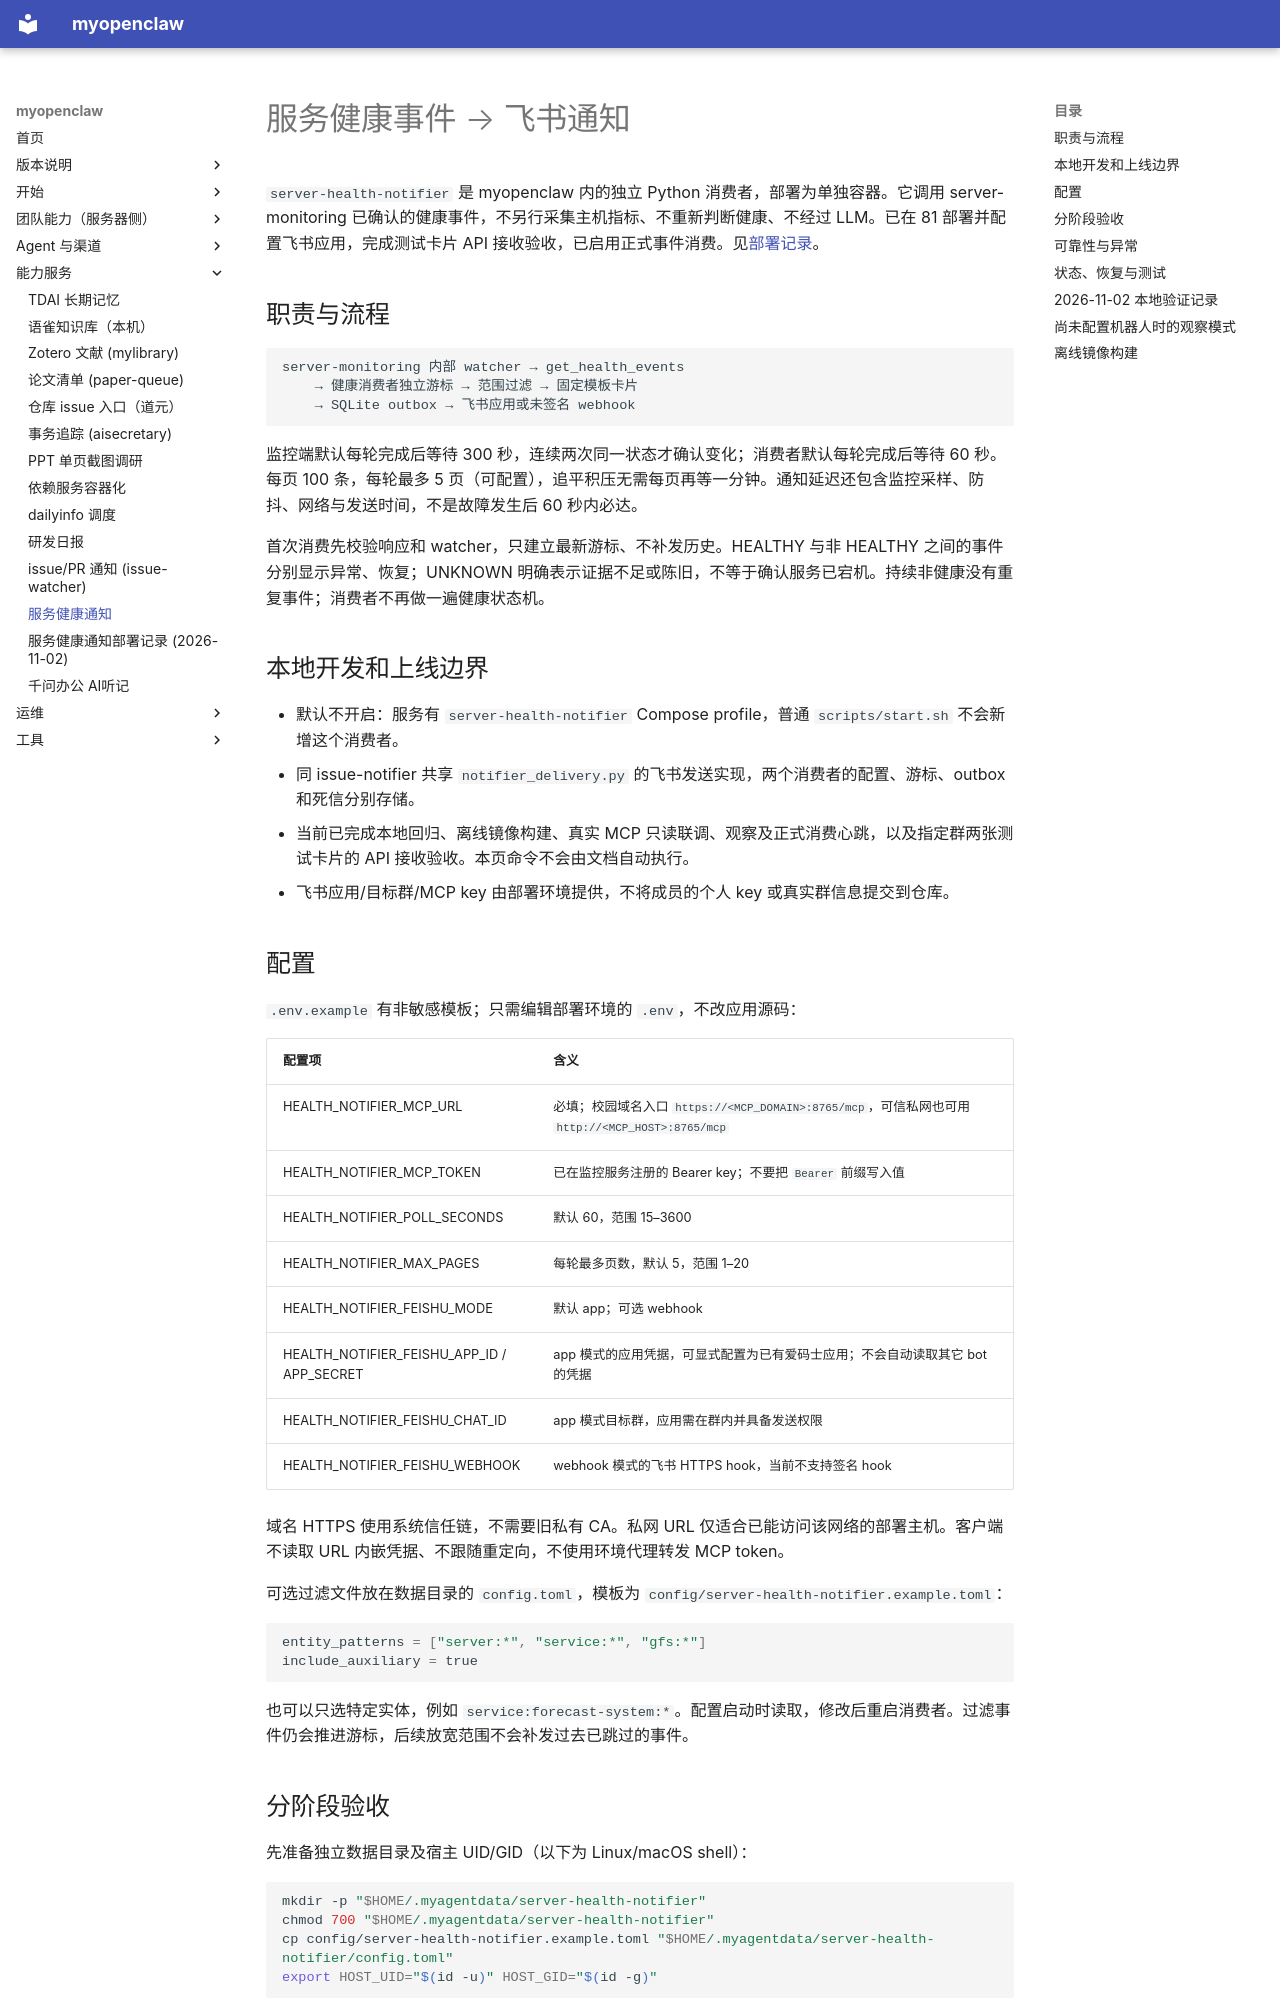

repository: OuyangWenyu/myopenclaw · page: server-health-notifier/index.html · generator: mkdocs

# 服务健康事件 → 飞书通知

`server-health-notifier` 是 myopenclaw 内的独立 Python 消费者，部署为单独容器。它调用 server-monitoring 已确认的健康事件，不另行采集主机指标、不重新判断健康、不经过 LLM。已在 81 部署并配置飞书应用，完成测试卡片 API 接收验收，已启用正式事件消费。见[部署记录](deployment-20261102-health-notifier.md)。

## 职责与流程

```text
server-monitoring 内部 watcher → get_health_events
    → 健康消费者独立游标 → 范围过滤 → 固定模板卡片
    → SQLite outbox → 飞书应用或未签名 webhook
```

监控端默认每轮完成后等待 300 秒，连续两次同一状态才确认变化；消费者默认每轮完成后等待 60 秒。每页 100 条，每轮最多 5 页（可配置），追平积压无需每页再等一分钟。通知延迟还包含监控采样、防抖、网络与发送时间，不是故障发生后 60 秒内必达。

首次消费先校验响应和 watcher，只建立最新游标、不补发历史。HEALTHY 与非 HEALTHY 之间的事件分别显示异常、恢复；UNKNOWN 明确表示证据不足或陈旧，不等于确认服务已宕机。持续非健康没有重复事件；消费者不再做一遍健康状态机。

## 本地开发和上线边界

- 默认不开启：服务有 `server-health-notifier` Compose profile，普通 `scripts/start.sh` 不会新增这个消费者。
- 同 issue-notifier 共享 `notifier_delivery.py` 的飞书发送实现，两个消费者的配置、游标、outbox 和死信分别存储。
- 当前已完成本地回归、离线镜像构建、真实 MCP 只读联调、观察及正式消费心跳，以及指定群两张测试卡片的 API 接收验收。本页命令不会由文档自动执行。
- 飞书应用/目标群/MCP key 由部署环境提供，不将成员的个人 key 或真实群信息提交到仓库。

## 配置

`.env.example` 有非敏感模板；只需编辑部署环境的 `.env`，不改应用源码：

| 配置项 | 含义 |
|---|---|
| HEALTH_NOTIFIER_MCP_URL | 必填；校园域名入口 `https://<MCP_DOMAIN>:8765/mcp`，可信私网也可用 `http://<MCP_HOST>:8765/mcp` |
| HEALTH_NOTIFIER_MCP_TOKEN | 已在监控服务注册的 Bearer key；不要把 `Bearer ` 前缀写入值 |
| HEALTH_NOTIFIER_POLL_SECONDS | 默认 60，范围 15–3600 |
| HEALTH_NOTIFIER_MAX_PAGES | 每轮最多页数，默认 5，范围 1–20 |
| HEALTH_NOTIFIER_FEISHU_MODE | 默认 app；可选 webhook |
| HEALTH_NOTIFIER_FEISHU_APP_ID / APP_SECRET | app 模式的应用凭据，可显式配置为已有爱码士应用；不会自动读取其它 bot 的凭据 |
| HEALTH_NOTIFIER_FEISHU_CHAT_ID | app 模式目标群，应用需在群内并具备发送权限 |
| HEALTH_NOTIFIER_FEISHU_WEBHOOK | webhook 模式的飞书 HTTPS hook，当前不支持签名 hook |

域名 HTTPS 使用系统信任链，不需要旧私有 CA。私网 URL 仅适合已能访问该网络的部署主机。客户端不读取 URL 内嵌凭据、不跟随重定向，不使用环境代理转发 MCP token。

可选过滤文件放在数据目录的 `config.toml`，模板为 `config/server-health-notifier.example.toml`：

```toml
entity_patterns = ["server:*", "service:*", "gfs:*"]
include_auxiliary = true
```

也可以只选特定实体，例如 `service:forecast-system:*`。配置启动时读取，修改后重启消费者。过滤事件仍会推进游标，后续放宽范围不会补发过去已跳过的事件。
